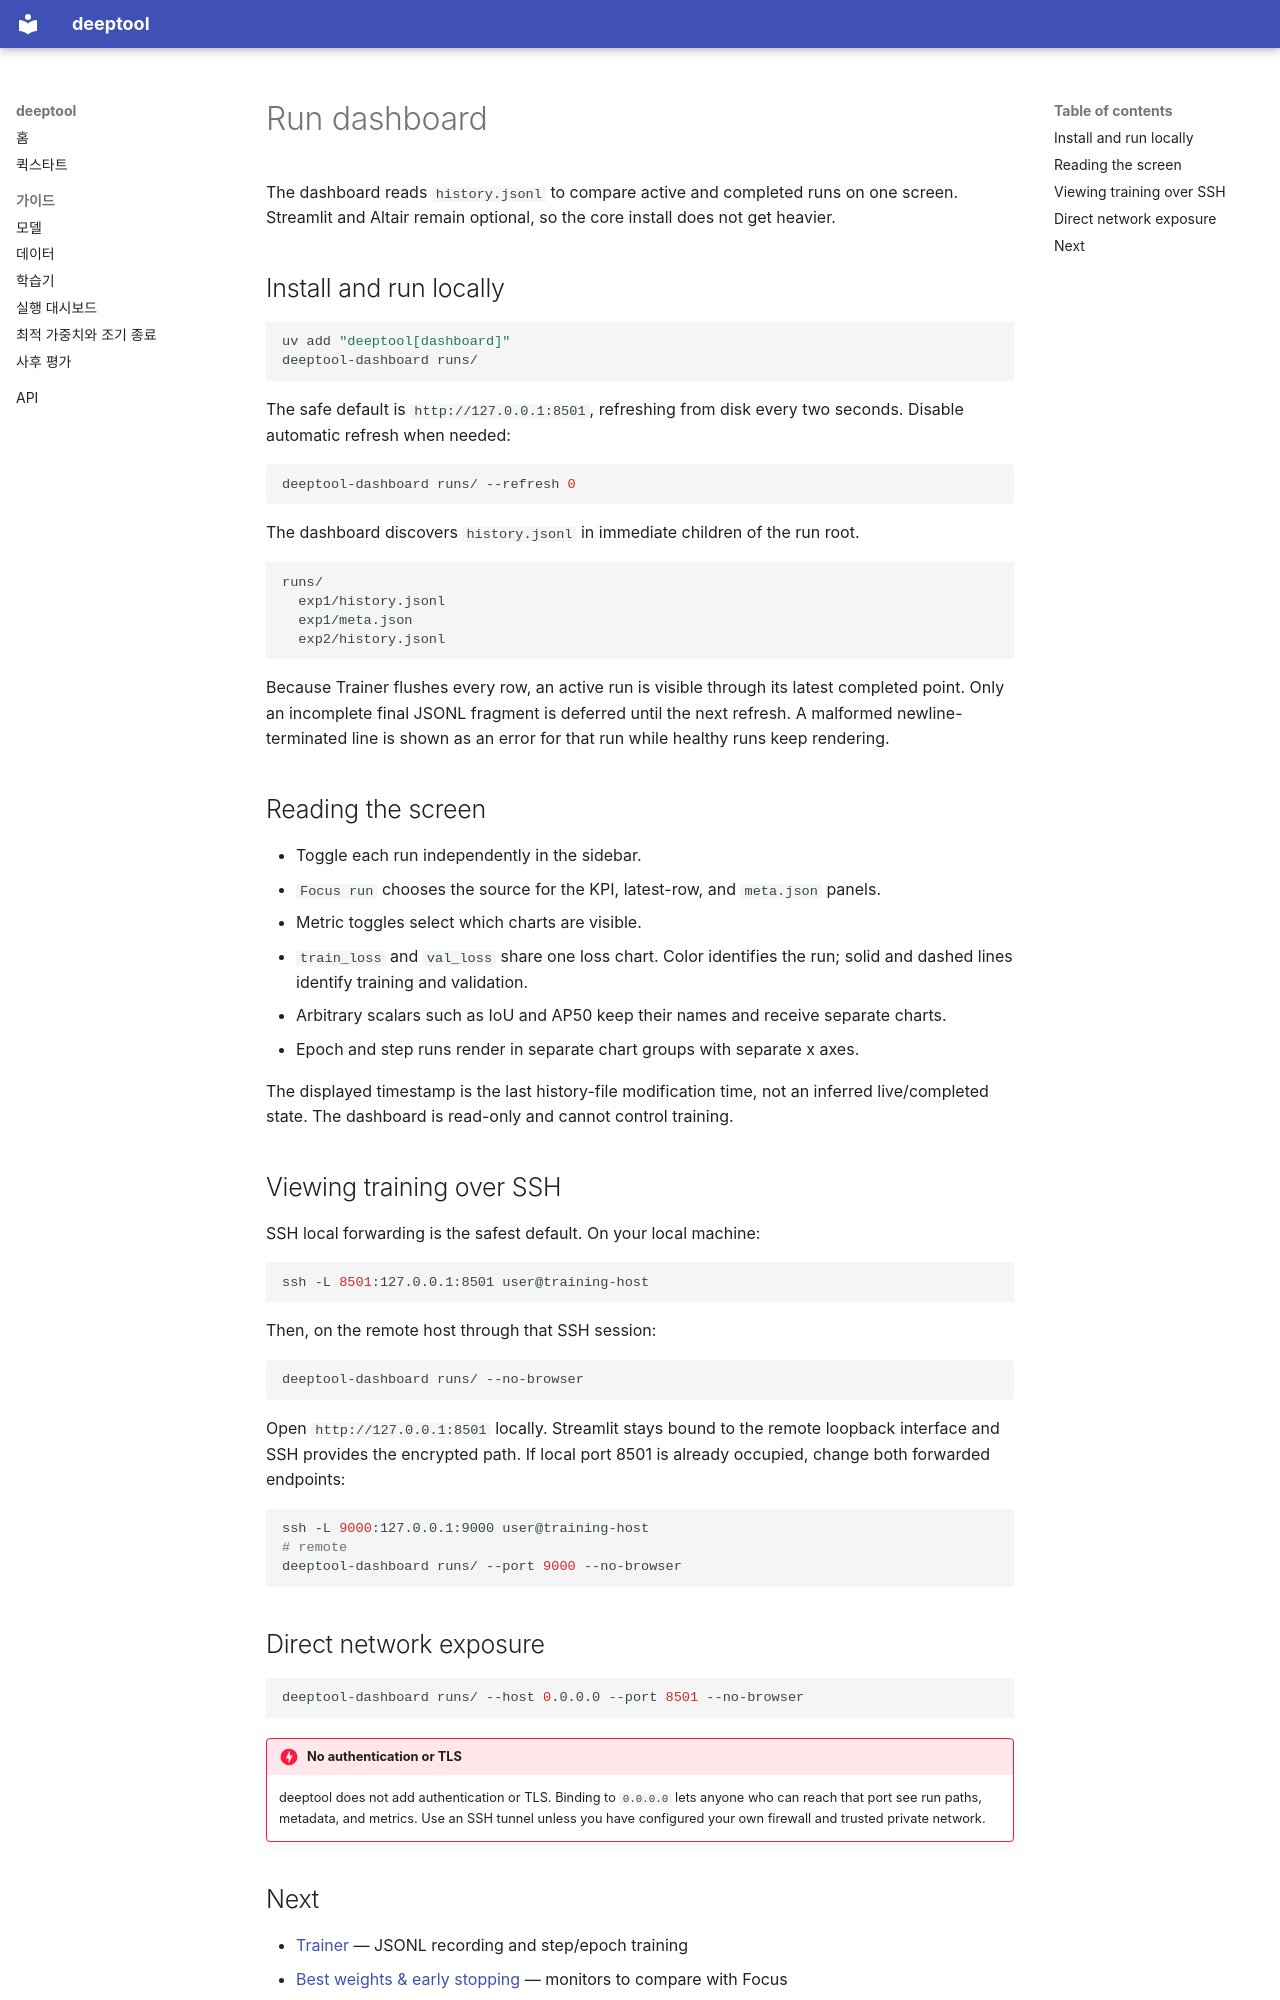

repository: sciencemj/deeptool · page: guide/dashboard.en/index.html · generator: mkdocs

# Run dashboard

The dashboard reads `history.jsonl` to compare active and completed runs on one
screen. Streamlit and Altair remain optional, so the core install does not get
heavier.

## Install and run locally

```bash
uv add "deeptool[dashboard]"
deeptool-dashboard runs/
```

The safe default is `http://127.0.0.1:8501`, refreshing from disk every two
seconds. Disable automatic refresh when needed:

```bash
deeptool-dashboard runs/ --refresh 0
```

The dashboard discovers `history.jsonl` in immediate children of the run root.

```text
runs/
  exp1/history.jsonl
  exp1/meta.json
  exp2/history.jsonl
```

Because Trainer flushes every row, an active run is visible through its latest
completed point. Only an incomplete final JSONL fragment is deferred until the
next refresh. A malformed newline-terminated line is shown as an error for that
run while healthy runs keep rendering.

## Reading the screen

- Toggle each run independently in the sidebar.
- `Focus run` chooses the source for the KPI, latest-row, and `meta.json`
  panels.
- Metric toggles select which charts are visible.
- `train_loss` and `val_loss` share one loss chart. Color identifies the run;
  solid and dashed lines identify training and validation.
- Arbitrary scalars such as IoU and AP50 keep their names and receive separate
  charts.
- Epoch and step runs render in separate chart groups with separate x axes.

The displayed timestamp is the last history-file modification time, not an
inferred live/completed state. The dashboard is read-only and cannot control
training.

## Viewing training over SSH

SSH local forwarding is the safest default. On your local machine:

```bash
ssh -L 8501:127.0.0.1:8501 user@training-host
```

Then, on the remote host through that SSH session:

```bash
deeptool-dashboard runs/ --no-browser
```

Open `http://127.0.0.1:8501` locally. Streamlit stays bound to the remote
loopback interface and SSH provides the encrypted path. If local port 8501 is
already occupied, change both forwarded endpoints:

```bash
ssh -L 9000:127.0.0.1:9000 user@training-host
# remote
deeptool-dashboard runs/ --port 9000 --no-browser
```

## Direct network exposure

```bash
deeptool-dashboard runs/ --host 0.0.0.0 --port 8501 --no-browser
```

!!! danger "No authentication or TLS"
    deeptool does not add authentication or TLS. Binding to `0.0.0.0` lets
    anyone who can reach that port see run paths, metadata, and metrics. Use an
    SSH tunnel unless you have configured your own firewall and trusted private
    network.
